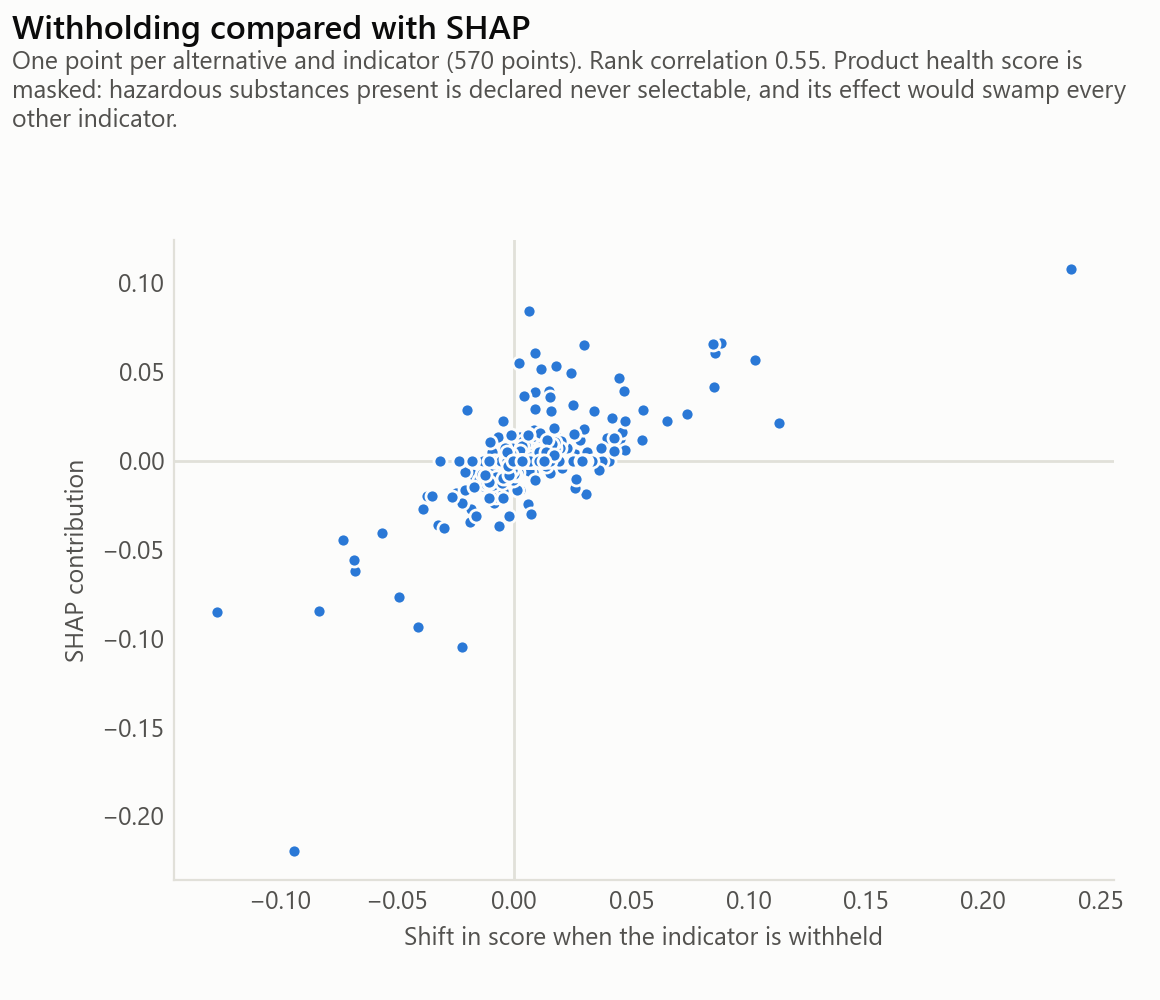

The data file committed next to this chart (first rows):
indicator, withholding, shap
health, 0.4829, 0.0878
compressive_strength, -0.0491, -0.07654
fu_haz, -0.06791, -0.0624
d_max, -0.01342, -0.01531
b, 0.02804, 0.01139
cement_content, -0.01804, -0.0076
gwp, 0.02047, -0.00428
wdp, 0.01237, 0.00423
cost_product, 0.02599, 0.00399
circ_orig, 0.02035, 0.0034
fwu, 0.00063, 0.0
fu_recyc, 0.01399, 0.0
fu_incin, 0.00851, 0.0
fu_inert, -0.00318, 0.0
cost_labour, 0.02086, 0.0
cost_maintenance, 0.01595, 0.0
water_to_cement_ratio, 0.00273, 0.0
scm_content, 0.01249, 0.0
slump, 0.02313, 0.0
density, 0.01169, 0.0
health, -0.07489, -0.2149
cost_product, -0.01882, -0.03444
compressive_strength, -0.00216, -0.03094
circ_orig, 0.00266, -0.01649
slump, -0.00078, -0.01503
scm_content, 0.00265, -0.00722
d_max, -0.00423, -0.00467
wdp, -0.0026, -0.00312
fu_inert, 0.0043, -0.00222
fwu, -0.00313, -0.00116
gwp, 0.01046, 0.0
b, -0.00061, 0.0
fu_recyc, 0.01376, 0.0
fu_incin, 0.00662, 0.0
fu_haz, 0.00643, 0.0
cost_labour, 0.00054, 0.0
cost_maintenance, -0.0126, 0.0
water_to_cement_ratio, 0.0038, 0.0
cement_content, 0.00034, 0.0
density, 0.01521, 0.0
health, -0.1645, -0.6934
compressive_strength, 0.00166, -0.00731
fu_recyc, 0.00179, -0.00332
cost_labour, 0.00038, -0.00204
water_to_cement_ratio, -0.0003, -0.00148
fu_inert, 0.00027, -0.00146
wdp, 0.00016, -0.00132
cost_product, -0.00044, -0.00117
cost_maintenance, -0.00032, -0.00077
cement_content, 0.00022, -0.00066
gwp, 0.00063, 0.0
fwu, 0.00106, 0.0
b, 0.00028, 0.0
circ_orig, 0.00288, 0.0
fu_incin, 0.00069, 0.0
fu_haz, 0.00256, 0.0
scm_content, 0.00123, 0.0
slump, 0.00139, 0.0
density, 0.00139, 0.0
d_max, -0.0002, 0.0
... 540 more rows
